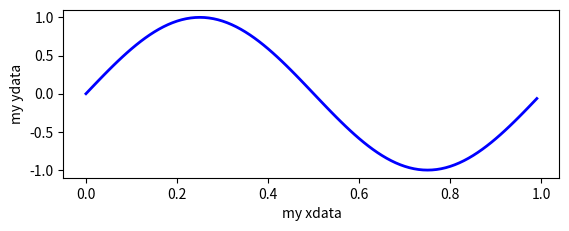

Here is the Python script that generated this plot:
import matplotlib.pyplot as plt

# 创建一个figure
fig = plt.figure()
# 在figure中添加一个Axes
ax = fig.add_subplot(2,1,1)

fig2 = plt.figure()
ax2 = fig2.add_axes([0.15,0.1,0.7,0.3])

import numpy as np

t = np.arange(0.0,1.0,0.01)
s = np.sin(2*np.pi*t)
line, = ax.plot(t,s,color="blue",lw=2)
# del ax.lines[0]
# ax.lines.remove(line)

xtext = ax.set_xlabel("my xdata")
ytext = ax.set_ylabel("my ydata")


plt.show()